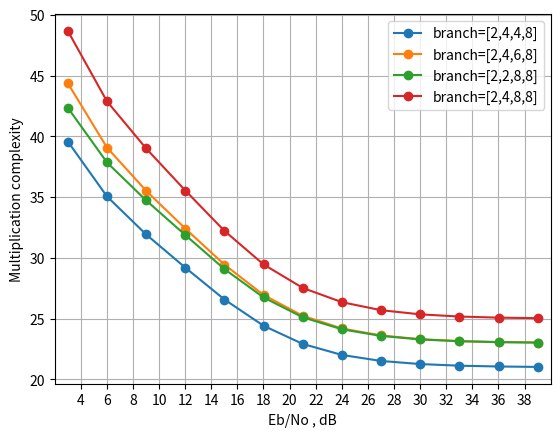

The matplotlib source for this figure:
import numpy as np
import matplotlib.pyplot as plt

Nr = 2
constellation_num = 3

if constellation_num == 1:
    constellaion_name = 'QPSK'
elif constellation_num == 2:
    constellaion_name = '16QAM'
elif constellation_num == 3:
    constellaion_name = '64QAM'

if Nr == 2:
    if constellaion_name == 'QPSK':
        snr = [3.010299956639812 ,5.0102999566398125, 7.0102999566398125, 9.010299956639813, 11.010299956639813 ,13.010299956639813, 15.010299956639813, 17.010299956639813, 19.010299956639813 ,21.010299956639813 ,23.010299956639813 ,25.010299956639813 ,27.010299956639813  ]
    if constellaion_name == '16QAM':
        snr = [3.010299956639812, 5.5102999566398125, 8.010299956639813, 10.510299956639813, 13.010299956639813, 15.510299956639813, 18.010299956639813, 20.510299956639813, 23.010299956639813, 25.510299956639813, 28.010299956639813, 30.510299956639813, 33.01029995663981  ]
    if constellaion_name == '64QAM':
        snr = [3.010299956639812, 6.0102999566398125, 9.010299956639813, 12.010299956639813, 15.010299956639813 ,18.010299956639813, 21.010299956639813, 24.010299956639813 ,27.010299956639813 ,30.010299956639813 ,33.01029995663981 ,36.01029995663981 ,39.01029995663981 ]
elif Nr == 4:
    if constellaion_name == 'QPSK':
        snr =  [0.0, 1.5, 3.0, 4.5, 6.0, 7.5, 9.0, 10.5, 12.0, 13.5, 15.0, 16.5, 18.0]
    if constellaion_name == '16QAM':
        snr = [0.0 ,1.9 ,3.8 ,5.699999999999999 ,7.6 ,9.5 ,11.399999999999999, 13.299999999999999, 15.2, 17.099999999999998, 19.0, 20.9 ,22.799999999999997 ]
    if constellaion_name == '64QAM':
        snr = [0.0, 2.3, 4.6, 6.8999999999999995, 9.2, 11.5, 13.799999999999999, 16.099999999999998, 18.4, 20.7, 23.0, 25.299999999999997, 27.599999999999998]

visit1 = [39.572846 ,35.0575532 ,31.9303264 ,29.2026168 ,26.5797378 ,24.4175056 ,22.924964 ,22.0189004 ,21.5253978 ,21.2690172 ,21.135367 ,21.0693926 ,21.0340558  ]
plt.plot(snr,visit1,marker = 'o',label='branch=[2,4,4,8]'.format(constellaion_name))
visit1 = [44.369751 ,39.0772125 ,35.5221667 ,32.4140092 ,29.4461035 ,26.9496014 ,25.2393336 ,24.1949525 ,23.625213 ,23.3138986 ,23.1592697 ,23.0788964 ,23.0385183  ]
plt.plot(snr,visit1,marker = 'o',label='branch=[2,4,6,8]'.format(constellaion_name))
visit1 = [42.3525917 ,37.8518954 ,34.7309921 ,31.8829433 ,29.0824622 ,26.7462023 ,25.1176295 ,24.1292615 ,23.5847477 ,23.2959524 ,23.1473783 ,23.0728886 ,23.0364446   ]
plt.plot(snr,visit1,marker = 'o',label='branch=[2,2,8,8]'.format(constellaion_name))
visit1 = [48.6734635 ,42.8773675 ,39.0044996 ,35.5463082 ,32.2252079 ,29.4603535 ,27.5324358 ,26.3600119 ,25.7015851 ,25.358478 ,25.1781977 ,25.0884467 ,25.0448615   ]
plt.plot(snr,visit1,marker = 'o',label='branch=[2,4,8,8]'.format(constellaion_name))


ticks = [0] * 20
for i in range(20):
    ticks[i] = 2 * i
plt.xticks(ticks)
plt.xlim(min(snr) - 1, max(snr) + 1)

plt.xlabel('Eb/No , dB')
plt.ylabel('Multiplication complexity')
plt.grid(True, which='both')
plt.legend()
plt.show()
